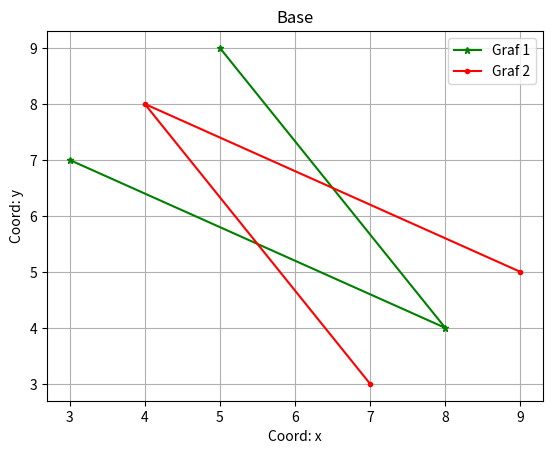

Python code for this plot:
import matplotlib.pyplot as plt

x = [3, 8, 5]
y = [7, 4, 9]
plt.plot (x, y, color='g', label='Graf 1', marker='*', ms=5)
plt.plot (y, x,  color='r', label='Graf 2', marker='o', ms=3) #lable -  название, marker - пометка точки, ms - размер маркера

#---Украшательства---
plt.xlabel('Coord: x')#подпись ох
plt.ylabel('Coord: y')#подпись оу
plt.legend()#вызов легенды
plt.title('Base')#общая подпись
plt.grid()#подключение сетки
plt.savefig('fig_2.png')
